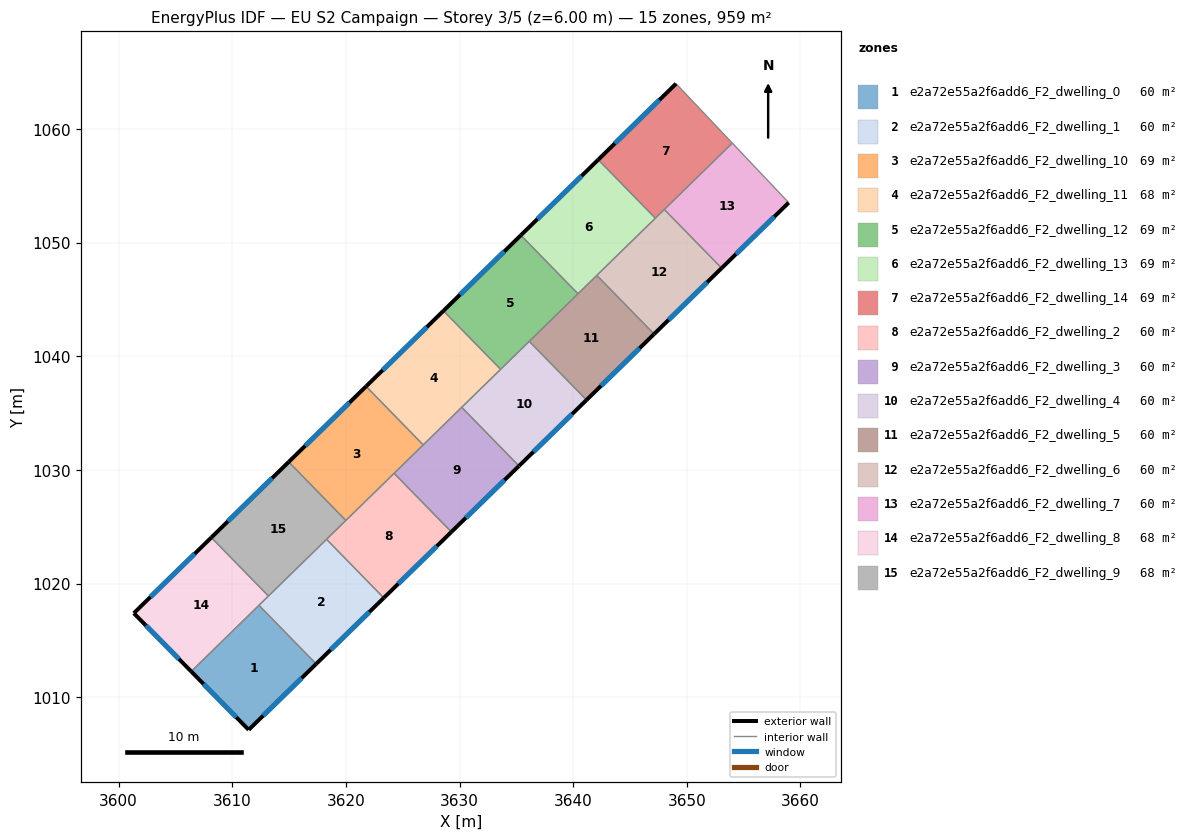
=== STOREY PLAN SPEC (per zone: floor XY polygon, exterior-wall plan segments, windows/doors) ===
zone 1: e2a72e55a2f6add6_F2_dwelling_0  (59.9 m²)
  floor: (3612.34, 1018.08) (3617.38, 1012.92) (3611.44, 1007.13) (3606.38, 1012.26)
  exterior wall: (3611.44, 1007.13) – (3617.38, 1012.92)  [8.3 m]
    window: (3612.71, 1008.37) – (3616.11, 1011.68)  [8.1 m²]
  exterior wall: (3606.38, 1012.26) – (3611.44, 1007.13)  [7.2 m]
    window: (3607.47, 1011.16) – (3610.36, 1008.23)  [7.1 m²]
  interior walls: 2
zone 2: e2a72e55a2f6add6_F2_dwelling_1  (59.9 m²)
  floor: (3618.29, 1023.89) (3623.33, 1018.73) (3617.38, 1012.92) (3612.34, 1018.08)
  exterior wall: (3617.38, 1012.92) – (3623.33, 1018.73)  [8.3 m]
    window: (3618.66, 1014.17) – (3622.06, 1017.49)  [8.2 m²]
  interior walls: 4
zone 3: e2a72e55a2f6add6_F2_dwelling_10  (68.5 m²)
  floor: (3621.77, 1037.35) (3626.80, 1032.20) (3619.99, 1025.55) (3614.96, 1030.70)
  exterior wall: (3621.77, 1037.35) – (3614.96, 1030.70)  [9.5 m]
    window: (3620.31, 1035.92) – (3616.42, 1032.12)  [9.3 m²]
  interior walls: 4
zone 4: e2a72e55a2f6add6_F2_dwelling_11  (68.5 m²)
  floor: (3628.58, 1044.00) (3633.61, 1038.85) (3626.80, 1032.20) (3621.77, 1037.35)
  exterior wall: (3628.58, 1044.00) – (3621.77, 1037.35)  [9.5 m]
    window: (3627.12, 1042.57) – (3623.23, 1038.77)  [9.3 m²]
  interior walls: 4
zone 5: e2a72e55a2f6add6_F2_dwelling_12  (68.5 m²)
  floor: (3635.39, 1050.65) (3640.42, 1045.50) (3633.61, 1038.85) (3628.58, 1044.00)
  exterior wall: (3635.39, 1050.65) – (3628.58, 1044.00)  [9.5 m]
    window: (3633.93, 1049.22) – (3630.04, 1045.42)  [9.3 m²]
  interior walls: 4
zone 6: e2a72e55a2f6add6_F2_dwelling_13  (68.5 m²)
  floor: (3642.20, 1057.30) (3647.23, 1052.15) (3640.42, 1045.50) (3635.39, 1050.65)
  exterior wall: (3642.20, 1057.30) – (3635.39, 1050.65)  [9.5 m]
    window: (3640.74, 1055.87) – (3636.85, 1052.07)  [9.3 m²]
  interior walls: 4
zone 7: e2a72e55a2f6add6_F2_dwelling_14  (68.5 m²)
  floor: (3649.05, 1063.99) (3654.00, 1058.76) (3647.23, 1052.15) (3642.20, 1057.30)
  exterior wall: (3649.05, 1063.99) – (3642.20, 1057.30)  [9.6 m]
    window: (3647.58, 1062.55) – (3643.67, 1058.73)  [9.4 m²]
  interior walls: 4
zone 8: e2a72e55a2f6add6_F2_dwelling_2  (59.9 m²)
  floor: (3624.24, 1029.70) (3629.28, 1024.54) (3623.33, 1018.73) (3618.29, 1023.89)
  exterior wall: (3623.33, 1018.73) – (3629.28, 1024.54)  [8.3 m]
    window: (3624.61, 1019.98) – (3628.00, 1023.30)  [8.1 m²]
  interior walls: 4
zone 9: e2a72e55a2f6add6_F2_dwelling_3  (59.9 m²)
  floor: (3630.19, 1035.50) (3635.23, 1030.34) (3629.28, 1024.54) (3624.24, 1029.70)
  exterior wall: (3629.28, 1024.54) – (3635.23, 1030.34)  [8.3 m]
    window: (3630.55, 1025.78) – (3633.95, 1029.10)  [8.1 m²]
  interior walls: 4
zone 10: e2a72e55a2f6add6_F2_dwelling_4  (59.9 m²)
  floor: (3636.13, 1041.31) (3641.17, 1036.15) (3635.23, 1030.34) (3630.19, 1035.50)
  exterior wall: (3635.23, 1030.34) – (3641.17, 1036.15)  [8.3 m]
    window: (3636.50, 1031.59) – (3639.90, 1034.91)  [8.1 m²]
  interior walls: 4
zone 11: e2a72e55a2f6add6_F2_dwelling_5  (59.9 m²)
  floor: (3642.08, 1047.12) (3647.12, 1041.95) (3641.17, 1036.15) (3636.13, 1041.31)
  exterior wall: (3641.17, 1036.15) – (3647.12, 1041.95)  [8.3 m]
    window: (3642.45, 1037.39) – (3645.84, 1040.71)  [8.1 m²]
  interior walls: 4
zone 12: e2a72e55a2f6add6_F2_dwelling_6  (59.9 m²)
  floor: (3648.02, 1052.92) (3653.06, 1047.75) (3647.12, 1041.95) (3642.08, 1047.12)
  exterior wall: (3647.12, 1041.95) – (3653.06, 1047.75)  [8.3 m]
    window: (3648.39, 1043.20) – (3651.79, 1046.51)  [8.1 m²]
  interior walls: 4
zone 13: e2a72e55a2f6add6_F2_dwelling_7  (59.9 m²)
  floor: (3654.00, 1058.76) (3658.96, 1053.52) (3653.06, 1047.75) (3648.02, 1052.92)
  exterior wall: (3653.06, 1047.75) – (3658.96, 1053.52)  [8.2 m]
    window: (3654.33, 1048.99) – (3657.70, 1052.28)  [8.1 m²]
  interior walls: 3
zone 14: e2a72e55a2f6add6_F2_dwelling_8  (68.5 m²)
  floor: (3608.15, 1024.05) (3613.18, 1018.90) (3606.38, 1012.26) (3601.33, 1017.39)
  exterior wall: (3601.33, 1017.39) – (3606.38, 1012.26)  [7.2 m]
    window: (3602.41, 1016.29) – (3605.30, 1013.36)  [7.1 m²]
  exterior wall: (3608.15, 1024.05) – (3601.33, 1017.39)  [9.5 m]
    window: (3606.69, 1022.62) – (3602.79, 1018.81)  [9.3 m²]
  interior walls: 3
zone 15: e2a72e55a2f6add6_F2_dwelling_9  (68.5 m²)
  floor: (3614.96, 1030.70) (3619.99, 1025.55) (3613.18, 1018.90) (3608.15, 1024.05)
  exterior wall: (3614.96, 1030.70) – (3608.15, 1024.05)  [9.5 m]
    window: (3613.50, 1029.27) – (3609.61, 1025.47)  [9.3 m²]
  interior walls: 4

=== DERIVED (storey summary) ===
Building: EU S2 Campaign
Storey: 3 of 5  (floor level z = 6.00 m)
Storey gross floor area: 959.0 m²
Zones on this storey: 15
  - e2a72e55a2f6add6_F2_dwelling_0: floor 59.9 m²; exterior wall 15.5 m (46.5 m²); 2 window(s) 15.2 m²; WWR 32.7%
  - e2a72e55a2f6add6_F2_dwelling_1: floor 59.9 m²; exterior wall 8.3 m (24.9 m²); 1 window(s) 8.2 m²; WWR 32.7%
  - e2a72e55a2f6add6_F2_dwelling_10: floor 68.5 m²; exterior wall 9.5 m (28.6 m²); 1 window(s) 9.3 m²; WWR 32.7%
  - e2a72e55a2f6add6_F2_dwelling_11: floor 68.5 m²; exterior wall 9.5 m (28.6 m²); 1 window(s) 9.3 m²; WWR 32.7%
  - e2a72e55a2f6add6_F2_dwelling_12: floor 68.5 m²; exterior wall 9.5 m (28.6 m²); 1 window(s) 9.3 m²; WWR 32.7%
  - e2a72e55a2f6add6_F2_dwelling_13: floor 68.5 m²; exterior wall 9.5 m (28.6 m²); 1 window(s) 9.3 m²; WWR 32.7%
  - e2a72e55a2f6add6_F2_dwelling_14: floor 68.5 m²; exterior wall 9.6 m (28.7 m²); 1 window(s) 9.4 m²; WWR 32.7%
  - e2a72e55a2f6add6_F2_dwelling_2: floor 59.9 m²; exterior wall 8.3 m (24.9 m²); 1 window(s) 8.1 m²; WWR 32.7%
  - e2a72e55a2f6add6_F2_dwelling_3: floor 59.9 m²; exterior wall 8.3 m (24.9 m²); 1 window(s) 8.1 m²; WWR 32.7%
  - e2a72e55a2f6add6_F2_dwelling_4: floor 59.9 m²; exterior wall 8.3 m (24.9 m²); 1 window(s) 8.1 m²; WWR 32.7%
  - e2a72e55a2f6add6_F2_dwelling_5: floor 59.9 m²; exterior wall 8.3 m (24.9 m²); 1 window(s) 8.1 m²; WWR 32.7%
  - e2a72e55a2f6add6_F2_dwelling_6: floor 59.9 m²; exterior wall 8.3 m (24.9 m²); 1 window(s) 8.1 m²; WWR 32.7%
  - e2a72e55a2f6add6_F2_dwelling_7: floor 59.9 m²; exterior wall 8.2 m (24.7 m²); 1 window(s) 8.1 m²; WWR 32.7%
  - e2a72e55a2f6add6_F2_dwelling_8: floor 68.5 m²; exterior wall 16.7 m (50.2 m²); 2 window(s) 16.4 m²; WWR 32.7%
  - e2a72e55a2f6add6_F2_dwelling_9: floor 68.5 m²; exterior wall 9.5 m (28.6 m²); 1 window(s) 9.3 m²; WWR 32.7%
Zone adjacency (shared interzone walls):
  - e2a72e55a2f6add6_F2_dwelling_0 ↔ e2a72e55a2f6add6_F2_dwelling_1
  - e2a72e55a2f6add6_F2_dwelling_0 ↔ e2a72e55a2f6add6_F2_dwelling_8
  - e2a72e55a2f6add6_F2_dwelling_1 ↔ e2a72e55a2f6add6_F2_dwelling_2
  - e2a72e55a2f6add6_F2_dwelling_1 ↔ e2a72e55a2f6add6_F2_dwelling_8
  - e2a72e55a2f6add6_F2_dwelling_1 ↔ e2a72e55a2f6add6_F2_dwelling_9
  - e2a72e55a2f6add6_F2_dwelling_10 ↔ e2a72e55a2f6add6_F2_dwelling_11
  - e2a72e55a2f6add6_F2_dwelling_10 ↔ e2a72e55a2f6add6_F2_dwelling_2
  - e2a72e55a2f6add6_F2_dwelling_10 ↔ e2a72e55a2f6add6_F2_dwelling_3
  - e2a72e55a2f6add6_F2_dwelling_10 ↔ e2a72e55a2f6add6_F2_dwelling_9
  - e2a72e55a2f6add6_F2_dwelling_11 ↔ e2a72e55a2f6add6_F2_dwelling_12
  - e2a72e55a2f6add6_F2_dwelling_11 ↔ e2a72e55a2f6add6_F2_dwelling_3
  - e2a72e55a2f6add6_F2_dwelling_11 ↔ e2a72e55a2f6add6_F2_dwelling_4
  - e2a72e55a2f6add6_F2_dwelling_12 ↔ e2a72e55a2f6add6_F2_dwelling_13
  - e2a72e55a2f6add6_F2_dwelling_12 ↔ e2a72e55a2f6add6_F2_dwelling_4
  - e2a72e55a2f6add6_F2_dwelling_12 ↔ e2a72e55a2f6add6_F2_dwelling_5
  - e2a72e55a2f6add6_F2_dwelling_13 ↔ e2a72e55a2f6add6_F2_dwelling_14
  - e2a72e55a2f6add6_F2_dwelling_13 ↔ e2a72e55a2f6add6_F2_dwelling_5
  - e2a72e55a2f6add6_F2_dwelling_13 ↔ e2a72e55a2f6add6_F2_dwelling_6
  - e2a72e55a2f6add6_F2_dwelling_14 ↔ e2a72e55a2f6add6_F2_dwelling_6
  - e2a72e55a2f6add6_F2_dwelling_14 ↔ e2a72e55a2f6add6_F2_dwelling_7
  - e2a72e55a2f6add6_F2_dwelling_2 ↔ e2a72e55a2f6add6_F2_dwelling_3
  - e2a72e55a2f6add6_F2_dwelling_2 ↔ e2a72e55a2f6add6_F2_dwelling_9
  - e2a72e55a2f6add6_F2_dwelling_3 ↔ e2a72e55a2f6add6_F2_dwelling_4
  - e2a72e55a2f6add6_F2_dwelling_4 ↔ e2a72e55a2f6add6_F2_dwelling_5
  - e2a72e55a2f6add6_F2_dwelling_5 ↔ e2a72e55a2f6add6_F2_dwelling_6
  - e2a72e55a2f6add6_F2_dwelling_6 ↔ e2a72e55a2f6add6_F2_dwelling_7
  - e2a72e55a2f6add6_F2_dwelling_8 ↔ e2a72e55a2f6add6_F2_dwelling_9